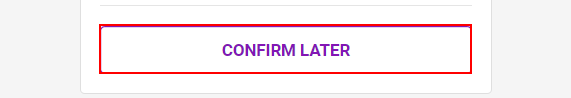
Task: Robotic Enterprise Framework
Workflow: Kariyer.Net_Confirm_Later

Step 1: find the button 'Confirm later' in window 'Kariyer.net 360' (chrome.exe)

Step 2 [then]: click on the button 'Confirm later' in window 'Kariyer.net 360' (chrome.exe) (same screen as step 1)
